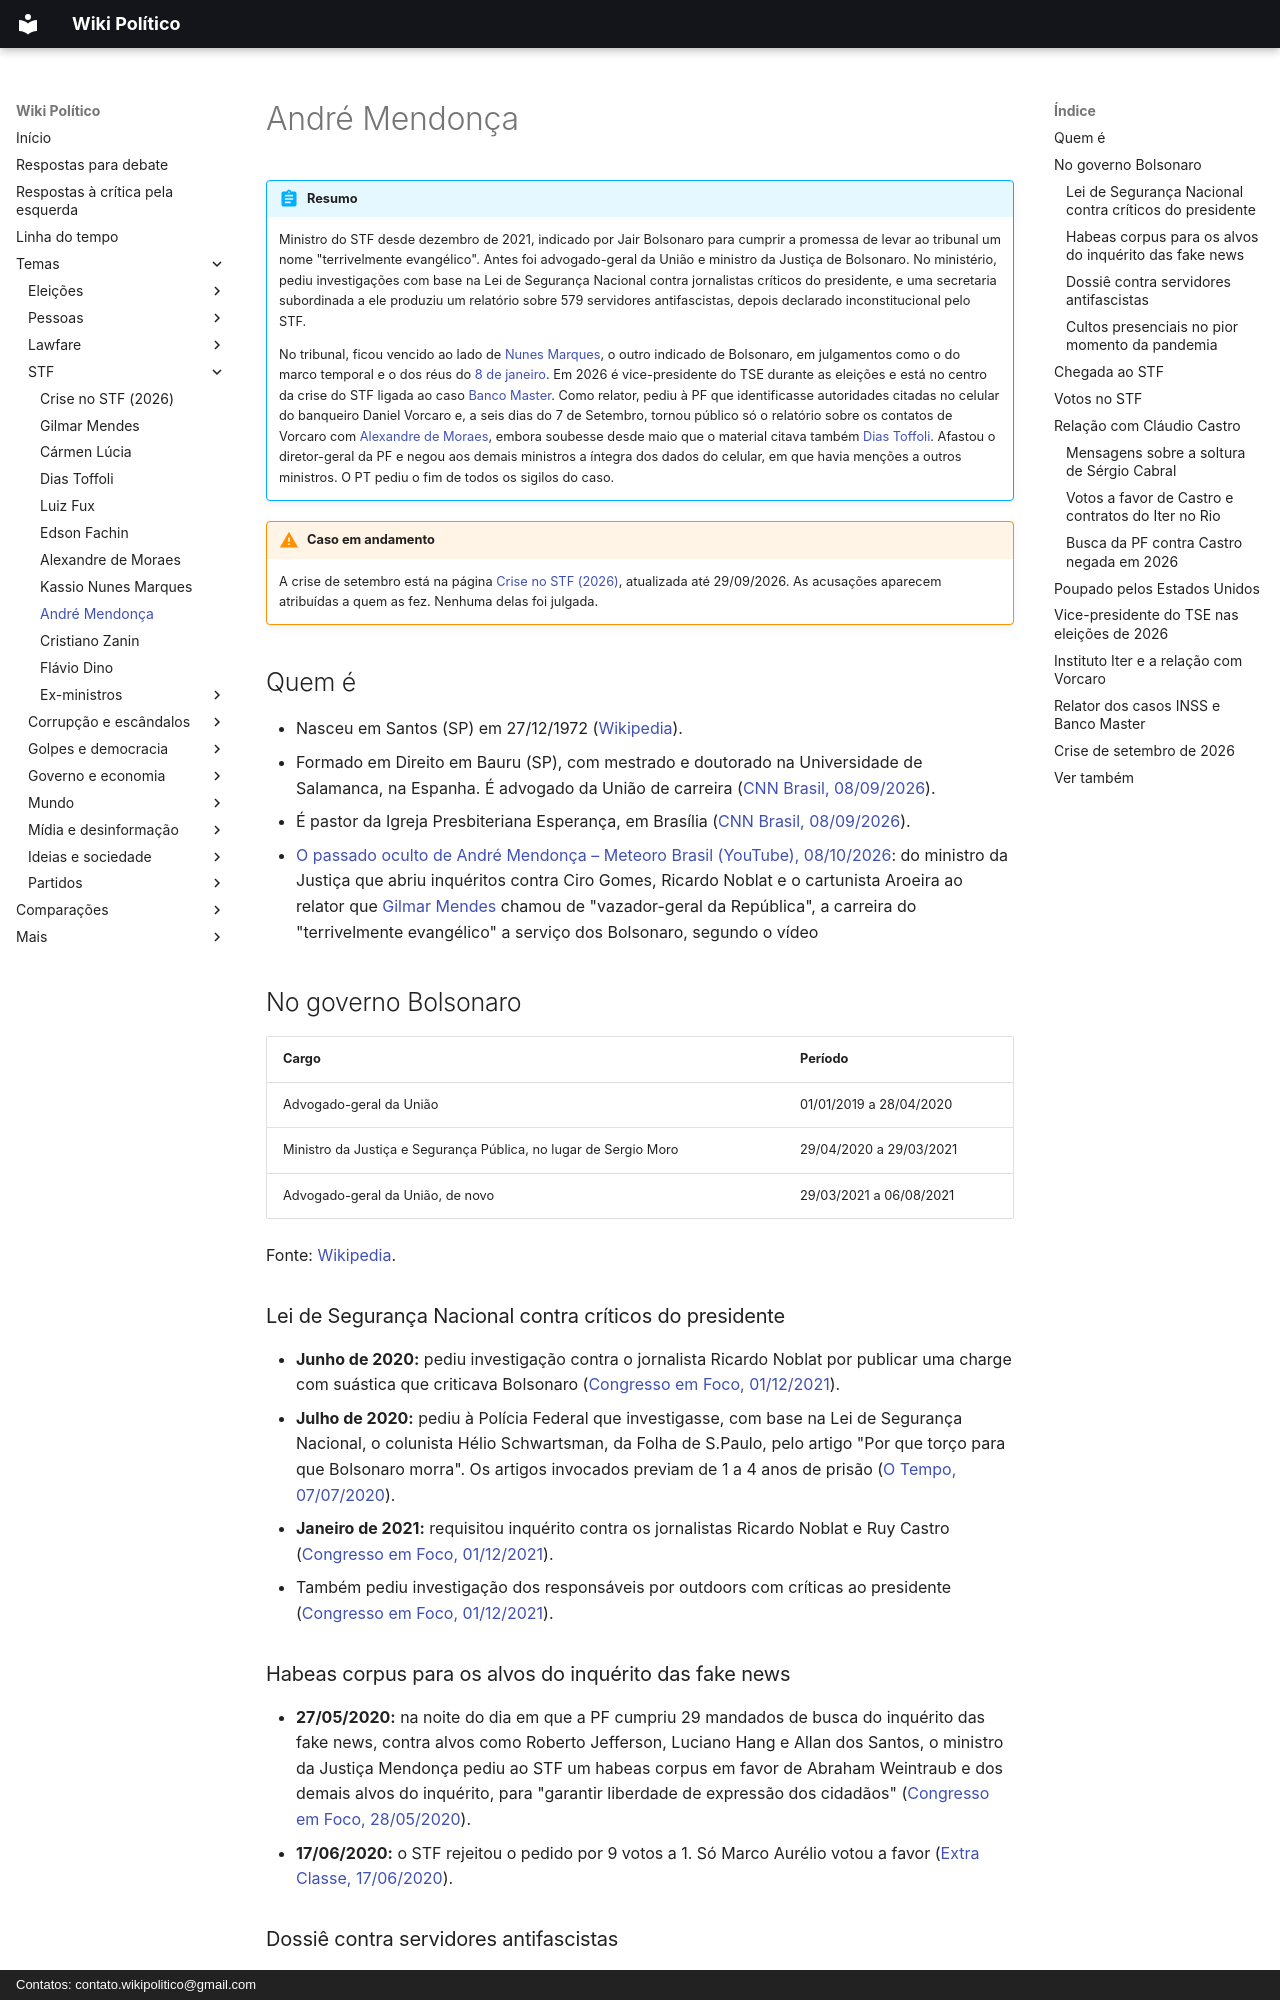

repository: wikipolitico/wikipolitico.github.io · page: temas/stf/andre-mendonca/index.html · generator: mkdocs · copyright: Contatos: contato.wikipolitico@gmail.com

# André Mendonça

!!! abstract "Resumo"

    Ministro do STF desde dezembro de 2021, indicado por Jair Bolsonaro para cumprir a promessa de levar ao tribunal um nome "terrivelmente evangélico". Antes foi advogado-geral da União e ministro da Justiça de Bolsonaro. No ministério, pediu investigações com base na Lei de Segurança Nacional contra jornalistas críticos do presidente, e uma secretaria subordinada a ele produziu um relatório sobre 579 servidores antifascistas, depois declarado inconstitucional pelo STF.

    No tribunal, ficou vencido ao lado de [Nunes Marques](kassio-nunes-marques.md), o outro indicado de Bolsonaro, em julgamentos como o do marco temporal e o dos réus do [8 de janeiro](../8-de-janeiro.md). Em 2026 é vice-presidente do TSE durante as eleições e está no centro da crise do STF ligada ao caso [Banco Master](../banco-master.md). Como relator, pediu à PF que identificasse autoridades citadas no celular do banqueiro Daniel Vorcaro e, a seis dias do 7 de Setembro, tornou público só o relatório sobre os contatos de Vorcaro com [Alexandre de Moraes](alexandre-de-moraes.md), embora soubesse desde maio que o material citava também [Dias Toffoli](dias-toffoli.md). Afastou o diretor-geral da PF e negou aos demais ministros a íntegra dos dados do celular, em que havia menções a outros ministros. O PT pediu o fim de todos os sigilos do caso.

!!! warning "Caso em andamento"

    A crise de setembro está na página [Crise no STF (2026)](crise-2026.md), atualizada até 29/09/2026. As acusações aparecem atribuídas a quem as fez. Nenhuma delas foi julgada.

## Quem é

- Nasceu em Santos (SP) em 27/12/1972 ([Wikipedia](https://en.wikipedia.org/wiki/Andr%C3%A9_Mendon%C3%A7a)).
- Formado em Direito em Bauru (SP), com mestrado e doutorado na Universidade de Salamanca, na Espanha. É advogado da União de carreira ([CNN Brasil, 08/09/2026](https://www.cnnbrasil.com.br/politica/quem-e-andre-mendonca/)).
- É pastor da Igreja Presbiteriana Esperança, em Brasília ([CNN Brasil, 08/09/2026](https://www.cnnbrasil.com.br/politica/quem-e-andre-mendonca/)).
- [O passado oculto de André Mendonça – Meteoro Brasil (YouTube), 08/10/2026](https://www.youtube.com/watch?v=mB-JsKP--cc): do ministro da Justiça que abriu inquéritos contra Ciro Gomes, Ricardo Noblat e o cartunista Aroeira ao relator que [Gilmar Mendes](gilmar-mendes.md) chamou de "vazador-geral da República", a carreira do "terrivelmente evangélico" a serviço dos Bolsonaro, segundo o vídeo

## No governo Bolsonaro

| Cargo | Período |
| --- | --- |
| Advogado-geral da União | 01/01/2019 a 28/04/2020 |
| Ministro da Justiça e Segurança Pública, no lugar de Sergio Moro | 29/04/2020 a 29/03/2021 |
| Advogado-geral da União, de novo | 29/03/2021 a 06/08/2021 |

Fonte: [Wikipedia](https://en.wikipedia.org/wiki/Andr%C3%A9_Mendon%C3%A7a).

### Lei de Segurança Nacional contra críticos do presidente

- **Junho de 2020:** pediu investigação contra o jornalista Ricardo Noblat por publicar uma charge com suástica que criticava Bolsonaro ([Congresso em Foco, 01/12/2021](https://www.congressoemfoco.com.br/artigo/13071/relembre-decisoes-andre-mendonca-favoraveis-a-bolsonaro)).
- **Julho de 2020:** pediu à Polícia Federal que investigasse, com base na Lei de Segurança Nacional, o colunista Hélio Schwartsman, da Folha de S.Paulo, pelo artigo "Por que torço para que Bolsonaro morra". Os artigos invocados previam de 1 a 4 anos de prisão ([O Tempo, 07/07/2020](https://www.otempo.com.br/coronavirus/ministro-pede-apuracao-contra-jornalista-com-base-na-lei-de-seguranca-nacional-1.2357538)).
- **Janeiro de 2021:** requisitou inquérito contra os jornalistas Ricardo Noblat e Ruy Castro ([Congresso em Foco, 01/12/2021](https://www.congressoemfoco.com.br/artigo/13071/relembre-decisoes-andre-mendonca-favoraveis-a-bolsonaro)).
- Também pediu investigação dos responsáveis por outdoors com críticas ao presidente ([Congresso em Foco, 01/12/2021](https://www.congressoemfoco.com.br/artigo/13071/relembre-decisoes-andre-mendonca-favoraveis-a-bolsonaro)).

### Habeas corpus para os alvos do inquérito das fake news

- **27/05/2020:** na noite do dia em que a PF cumpriu 29 mandados de busca do inquérito das fake news, contra alvos como Roberto Jefferson, Luciano Hang e Allan dos Santos, o ministro da Justiça Mendonça pediu ao STF um habeas corpus em favor de Abraham Weintraub e dos demais alvos do inquérito, para "garantir liberdade de expressão dos cidadãos" ([Congresso em Foco, 28/05/2020](https://www.congressoemfoco.com.br/noticia/104313/ministro-da-justica-pede-ao-stf-que-livre-weintraub-e-investigados-por-fake-news-de-depoimento)).
- **17/06/2020:** o STF rejeitou o pedido por 9 votos a 1. Só Marco Aurélio votou a favor ([Extra Classe, 17/06/2020](https://www.extraclasse.org.br/politica/2020/06/stf-mantem-weintraub-no-inquerito-das-fake-news/)).

### Dossiê contra servidores antifascistas

- A Secretaria de Operações Integradas (Seopi), subordinada ao ministro Mendonça, produziu um relatório sobre 579 servidores da segurança pública e 3 professores universitários identificados como integrantes do "movimento antifascismo" ([Migalhas, 2022](https://www.migalhas.com.br/quentes/366009/stf--dossie-antifascista-do-ministerio-da-justica-e-inconstitucional)).
- **Agosto de 2020:** o STF suspendeu a produção desses relatórios por 9 votos a 1. Só Marco Aurélio votou contra ([Migalhas, 2022](https://www.migalhas.com.br/quentes/366009/stf--dossie-antifascista-do-ministerio-da-justica-e-inconstitucional)).
- **13/05/2022:** o STF declarou os atos inconstitucionais (ADPF 722), com voto contrário apenas de [Nunes Marques](kassio-nunes-marques.md). Mendonça, já ministro, declarou-se suspeito porque comandava o ministério na época ([Migalhas, 2022](https://www.migalhas.com.br/quentes/366009/stf--dossie-antifascista-do-ministerio-da-justica-e-inconstitucional)).

### Cultos presenciais no pior momento da pandemia

- **07/04/2021:** como advogado-geral da União, defendeu no STF a liberação de cultos presenciais em São Paulo: "os verdadeiros cristãos não estão dispostos jamais a matar por sua fé, mas estão sempre dispostos a morrer para garantir a liberdade de religião e de culto" ([Poder360, 07/04/2021](https://www.poder360.com.br/coronavirus/andre-mendonca-diz-que-cristaos-estao-dispostos-a-morrer-pela-liberdade/)).
- **08/04/2021:** o STF manteve a proibição por 9 votos a 2 (ADPF 811). Ficaram vencidos [Nunes Marques](kassio-nunes-marques.md) e [Dias Toffoli](dias-toffoli.md). O Brasil passava de 340 mil mortes por covid ([Brasil de Fato, 08/04/2021](https://www.brasildefato.com.br/2021/04/08/stf-decide-que-estados-e-municipios-podem-proibir-cultos-e-missas-na-pandemia/)).
